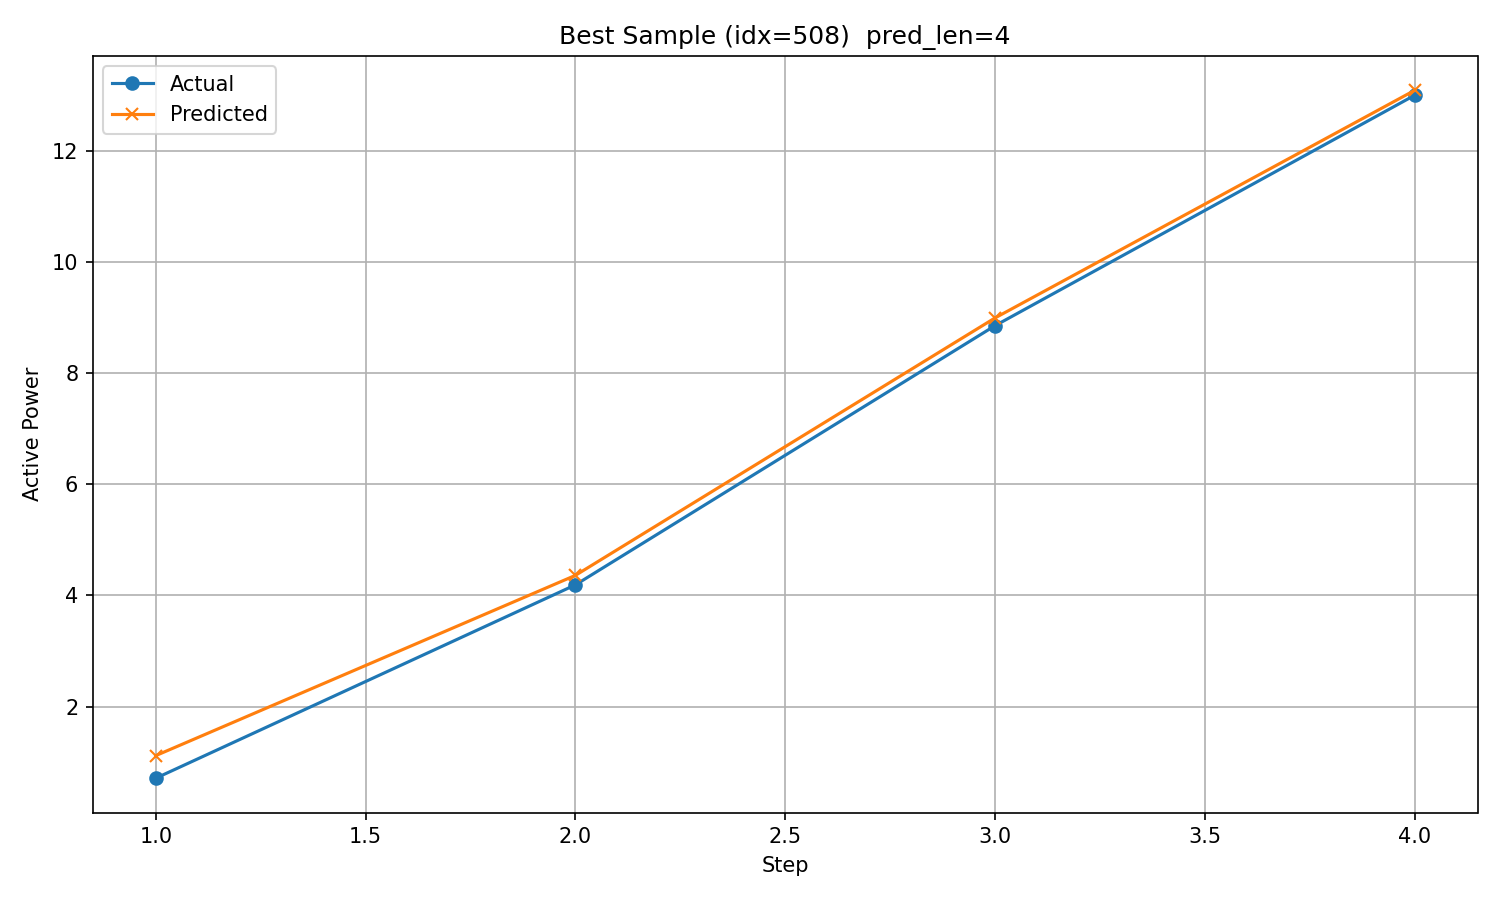

The data file committed next to this chart (first rows):
timestamp, step, actual, predicted
2017/12/17 6:00, 1, 0.7096, 1.116
2017/12/17 7:00, 2, 4.19, 4.361
2017/12/17 8:00, 3, 8.855, 8.994
2017/12/17 9:00, 4, 13, 13.09
